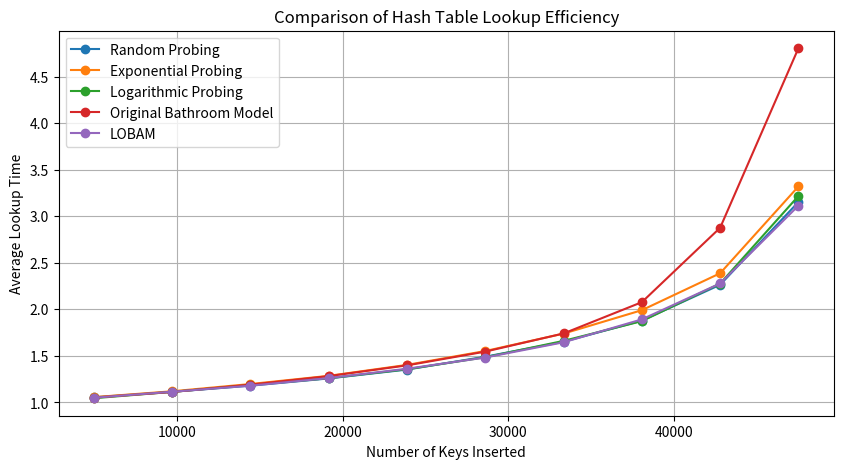
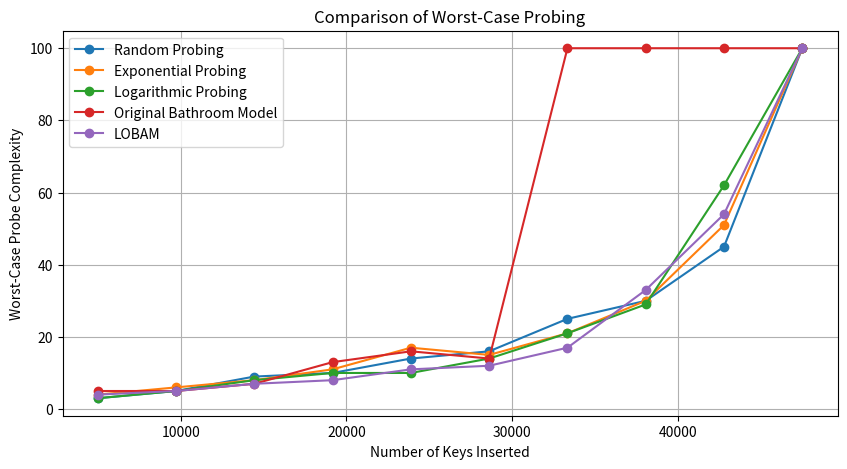
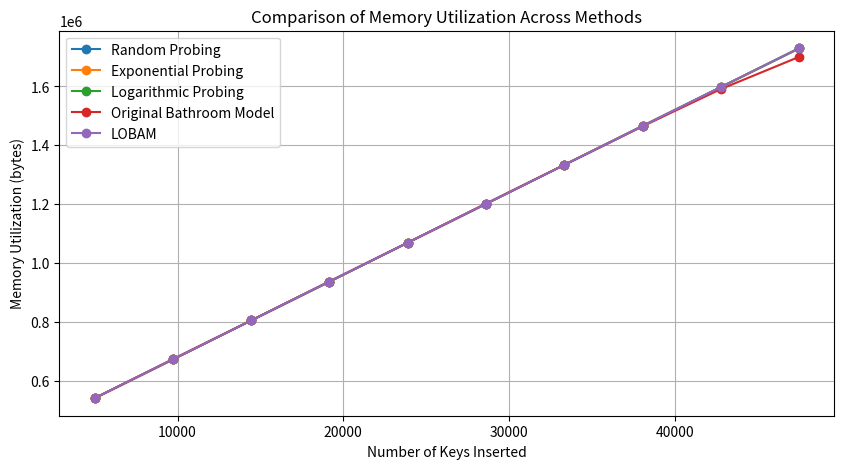

Python code for these plots, in order:
import numpy as np
import matplotlib.pyplot as plt
import sys

# Hash table size
TABLE_SIZE = 50000
THRESHOLD = (0.8594 * TABLE_SIZE - 302.2248)
LOAD_FACTORS = np.linspace(0.1, 0.95, 10)  # Varying load factors
NUM_KEYS = [int(TABLE_SIZE * load) for load in LOAD_FACTORS]

# Hash table methods
METHODS = ["Random Probing", "Exponential Probing", "Logarithmic Probing", "Original Bathroom Model", "LOBAM"]

# Results storage
average_lookup_time = {method: [] for method in METHODS}
worst_case_probes = {method: [] for method in METHODS}
memory_utilization = {method: [] for method in METHODS}
MAX_PROBES = 100  # Prevent infinite loops

def hash_function(key, size=TABLE_SIZE):
    """Simple hash function for simulation purposes"""
    return key % size

def get_memory_usage(table):
    """Estimate memory usage of the hash table (in bytes)"""
    return sys.getsizeof(table) + sum(sys.getsizeof(item) for item in table if item is not None)

def random_probing(table, key):
    """Traditional random probing method"""
    index = int(hash_function(key))
    probes = 1  # Start with first probe attempt
    while table[index] is not None and probes < MAX_PROBES:
        index = (index + np.random.randint(1, TABLE_SIZE)) % TABLE_SIZE
        probes += 1
    table[index] = key if table[index] is None else table[index]  # Avoid overwriting
    return probes

def elastic_hashing(table, key):
    """Elastic hashing method based on the paper"""
    index = int(hash_function(key))
    probes = 1  # Start with first probe attempt
    jump = 1
    while table[index] is not None and probes < MAX_PROBES:
        index = (index + jump) % TABLE_SIZE
        jump *= 2  # Exponential step increase
        probes += 1
    table[index] = key if table[index] is None else table[index]
    return probes

def funnel_hashing(table, key):
    """Funnel hashing method, dividing table into decreasing size regions"""
    index = int(hash_function(key))
    probes = 1  # Start with first probe attempt
    sub_table_size = TABLE_SIZE
    while table[index] is not None and probes < MAX_PROBES:
        sub_table_size = max(2, sub_table_size // 2)  # Ensure sub_table_size is at least 2
        index = (index + np.random.randint(1, sub_table_size)) % TABLE_SIZE
        probes += 1
    table[index] = key if table[index] is None else table[index]
    return probes

def bathroom_model(table, key):
    """Bathroom Model: Adaptive dynamic probing"""
    index = int(hash_function(key))
    probes = 1  # Start with first probe attempt
    step_size = 1  # Start with a small step
    while table[index] is not None and probes < MAX_PROBES:
        step_size = min(step_size * 2, TABLE_SIZE // 4)  # Adaptive step growth
        index = (index + step_size) % TABLE_SIZE
        probes += 1
    table[index] = key if table[index] is None else table[index]
    return probes

def lobam(table, key, current_element_count):
    """LOBAM: Load-resistent Hashmap based on the bathroom model"""
    index = int(hash_function(key))
    probes = 1  # Start with first probe attempt
    step_size = 1  # Start with a small step
    sub_table_size = TABLE_SIZE

    while table[index] is not None and probes < MAX_PROBES:
        if current_element_count > THRESHOLD:
            index = (index + np.random.randint(1, TABLE_SIZE)) % TABLE_SIZE
        else:
            sub_table_size = max(2, sub_table_size // 2)  # Ensure sub_table_size is at least 2
            index = (index + np.random.randint(1, sub_table_size)) % TABLE_SIZE
        probes += 1
    table[index] = key if table[index] is None else table[index]
    return probes

# Running experiments
for num_keys in NUM_KEYS:
    for method in METHODS:
        table = [None] * TABLE_SIZE
        probes_list = []
        keys = np.random.randint(1, 10**6, num_keys).tolist()  # Convert to list for integer indexing
        current_element_count = 0
        for key in keys:
            if method == "Random Probing":
                probes_list.append(random_probing(table, key))
            elif method == "Exponential Probing":
                probes_list.append(elastic_hashing(table, key))
            elif method == "Logarithmic Probing":
                probes_list.append(funnel_hashing(table, key))
            elif method == "Original Bathroom Model":
                probes_list.append(bathroom_model(table, key))
            else:
                probes_list.append(lobam(table, key, current_element_count))
                current_element_count += 1

        average_lookup_time[method].append(np.mean(probes_list))
        worst_case_probes[method].append(np.max(probes_list))
        memory_utilization[method].append(get_memory_usage(table))  # Record memory usage

# Plot results
plt.figure(figsize=(10, 5))
for method in METHODS:
    plt.plot(NUM_KEYS, average_lookup_time[method], label=method, marker='o')
plt.xlabel("Number of Keys Inserted")
plt.ylabel("Average Lookup Time")
plt.title("Comparison of Hash Table Lookup Efficiency")
plt.legend()
plt.grid()

plt.figure(figsize=(10, 5))
for method in METHODS:
    plt.plot(NUM_KEYS, worst_case_probes[method], label=method, marker='o')
plt.xlabel("Number of Keys Inserted")
plt.ylabel("Worst-Case Probe Complexity")
plt.title("Comparison of Worst-Case Probing")
plt.legend()
plt.grid()

plt.figure(figsize=(10, 5))
for method in METHODS:
    plt.plot(NUM_KEYS, memory_utilization[method], label=method, marker='o')
plt.xlabel("Number of Keys Inserted")
plt.ylabel("Memory Utilization (bytes)")
plt.title("Comparison of Memory Utilization Across Methods")
plt.legend()
plt.grid()
plt.show()
